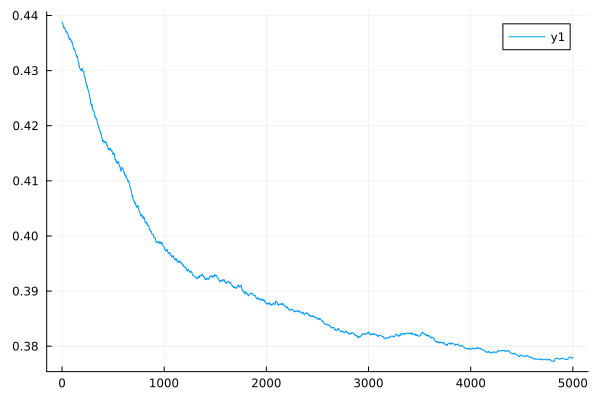

The table this chart was drawn from, first rows:
0	0.43882417870300283
1	0.4387
2	0.4386
3	0.4386
4	0.4387
5	0.4386
6	0.4386
7	0.4385
8	0.4385
9	0.4384
10	0.4384
11	0.4383
12	0.4383
13	0.4381
14	0.438
15	0.438
16	0.438
17	0.4378
18	0.4377
19	0.4377
20	0.4378
21	0.4378
22	0.4378
23	0.4378
24	0.4378
25	0.4377
26	0.4377
27	0.4377
28	0.4377
29	0.4376
30	0.4376
31	0.4375
32	0.4374
33	0.4374
34	0.4374
35	0.4373
36	0.4372
37	0.4372
38	0.4371
39	0.437
40	0.437
41	0.437
42	0.437
43	0.437
44	0.4371
45	0.437
46	0.4368
47	0.437
48	0.4371
49	0.437
50	0.437
51	0.4369
52	0.4367
53	0.4367
54	0.4367
55	0.4367
56	0.4367
57	0.4367
58	0.4366
59	0.4365
60	0.4364
... 4,940 more rows
